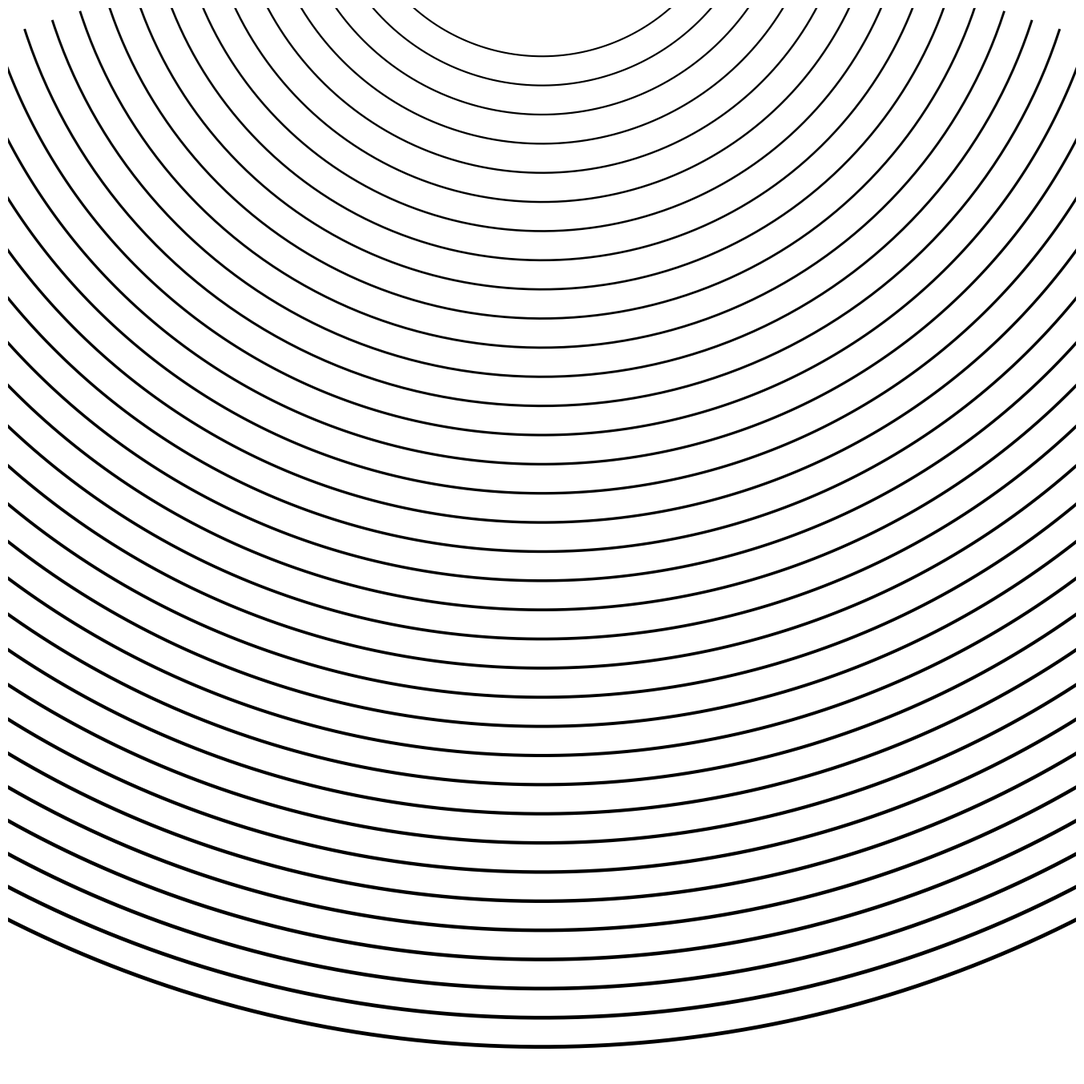

This figure's Python source:
import numpy as np
import matplotlib.pyplot as plt
from pathlib import Path
from datetime import datetime

SIZE = 4000
DPI = 300
SEED = 42
DATE = datetime.now().strftime("%d%m%Y")

PNG_DIR = Path("output/png")
SVG_DIR = Path("output/svg")
PNG_DIR.mkdir(parents=True, exist_ok=True)
SVG_DIR.mkdir(parents=True, exist_ok=True)

np.random.seed(SEED)


def setup_ax():
    fig, ax = plt.subplots(figsize=(SIZE/DPI, SIZE/DPI), dpi=DPI)
    fig.subplots_adjust(left=0, right=1, top=1, bottom=0)
    ax.set_facecolor("white")
    ax.set_xlim(-5, 105)
    ax.set_ylim(-5, 105)
    ax.set_aspect("equal")
    ax.axis("off")
    return fig, ax


def save(fig, name):
    png_path = PNG_DIR / f"{name}_{DATE}.png"
    svg_path = SVG_DIR / f"{name}_{DATE}.svg"
    fig.savefig(png_path, dpi=DPI, pad_inches=0, facecolor="white")
    fig.savefig(svg_path, format="svg", pad_inches=0, facecolor="white")
    plt.close(fig)
    print(f"Tersimpan: {png_path} | {svg_path}")
def abstract_parallel_lines_concentric_arc_pattern_black_white_texture():
    """Garis paralel melengkung konsentris"""
    fig, ax = setup_ax()
    cx, cy = 50, 120
    n_arcs = 35
    for i in range(n_arcs):
        r = 20 + i * 3
        theta = np.linspace(np.pi * 0.1, np.pi * 0.9, 200)
        x = cx + r * np.cos(theta)
        y = cy - r * np.sin(theta)
        lw = 1.5 + 2.0 * (i / n_arcs)
        ax.plot(x, y, color="black", linewidth=lw)
    save(fig, "abstract_parallel_lines_concentric_arc_pattern_black_white_texture")


if __name__ == "__main__":
    abstract_parallel_lines_concentric_arc_pattern_black_white_texture()
